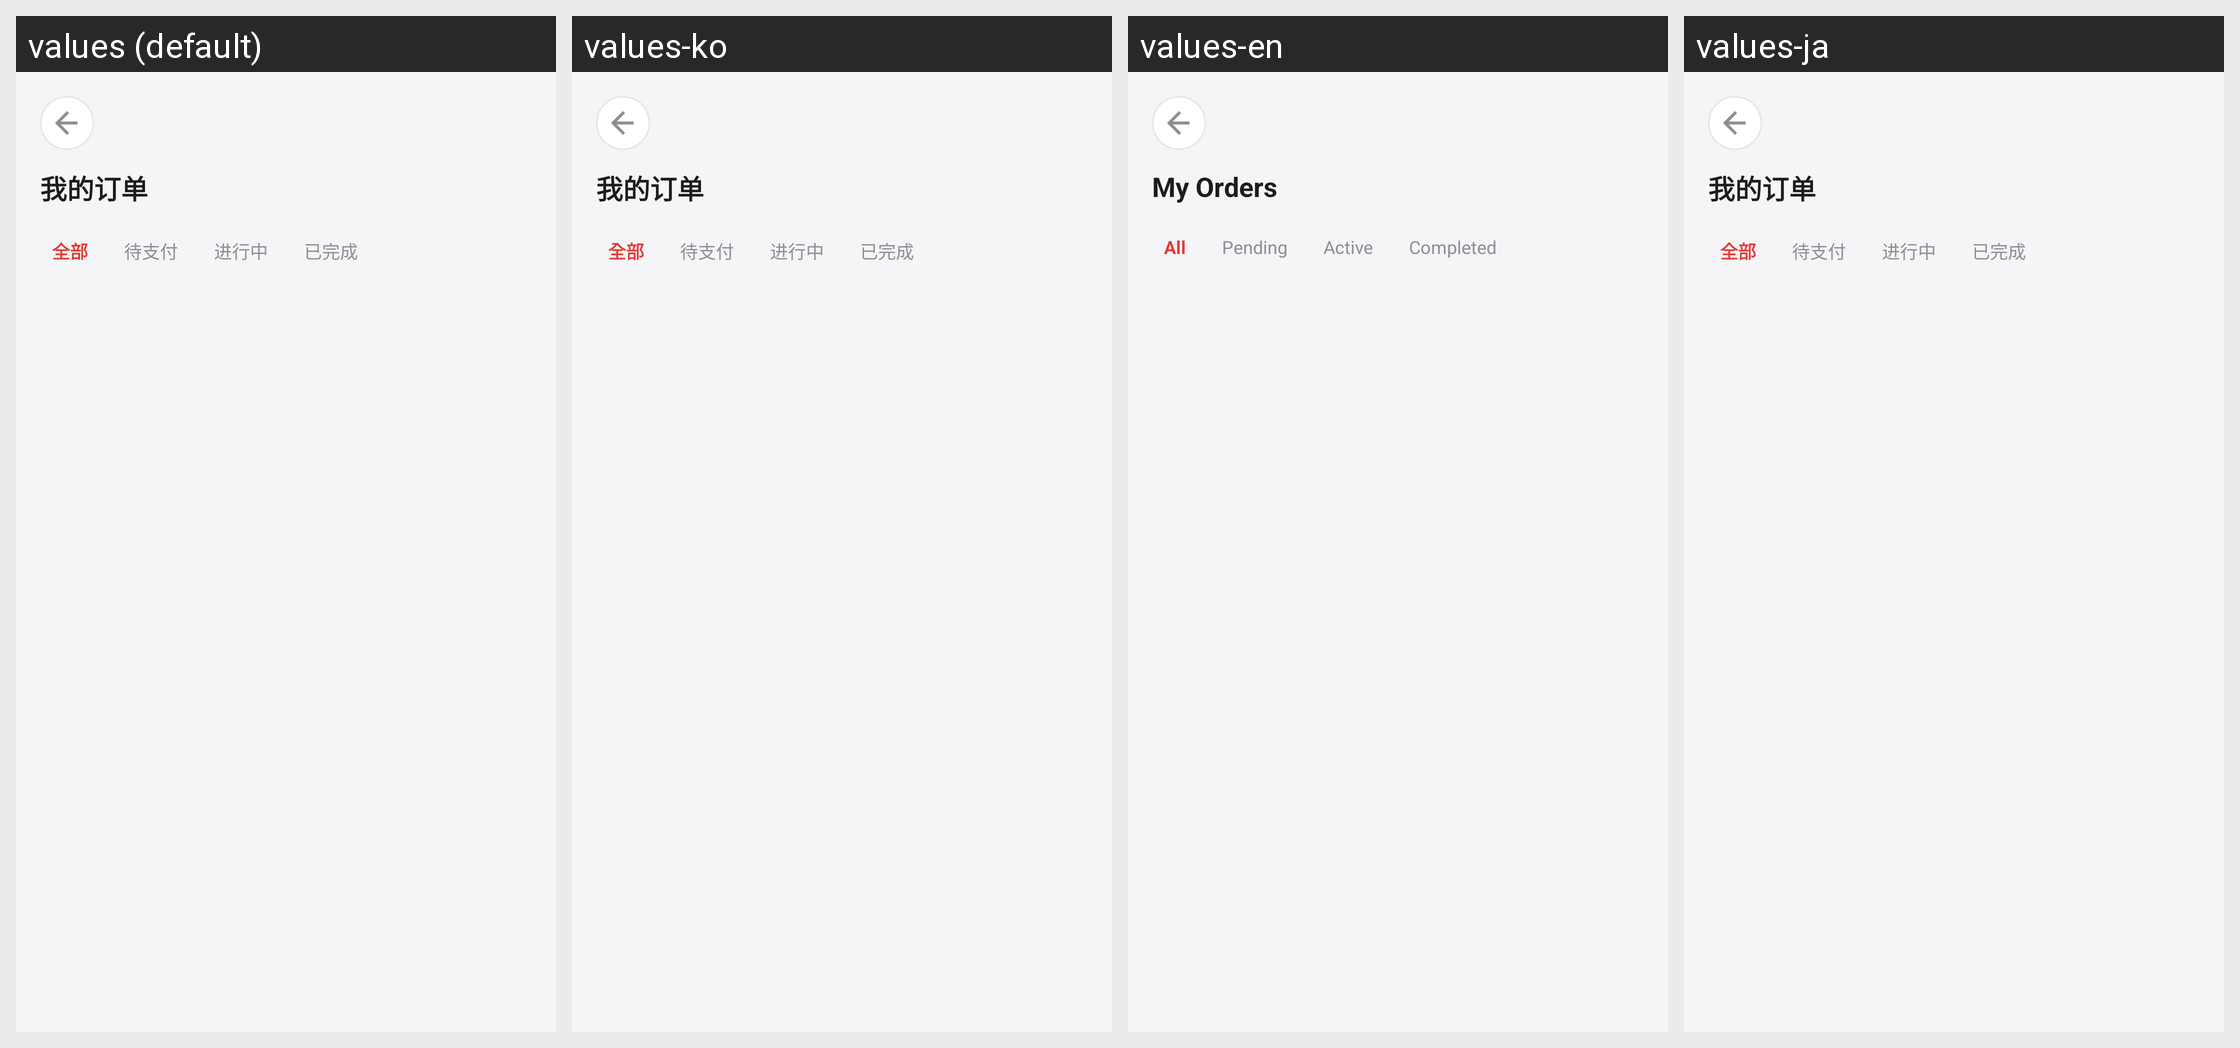

The Android screen above is rendered under several locales of the same app. Produce the string resources it draws, with the default and per-locale values.
Android screen res/layout/activity_order_list.xml rendered under 4 locales, left to right: values (default), values-ko, values-en, values-ja. Device: Nexus 5 (rendered at 1080×1920; each locale shown at half size, 540×960, under a caption strip naming it); theme AppTheme.
Other locales in the repository, not shown: values-es, values-fr, values-zh-rTW.
Strings drawn on this screen, with the default value and each locale's value (text and hints the layout hard-codes, and strings that could not be matched under every locale, appear in the picture but are not listed):

title_order_list
  values: 我的订单
  values-ko: 我的订单  [not translated; the default value is used]
  values-en: My Orders
  values-ja: 我的订单  [not translated; the default value is used]

order_filter_all
  values: 全部
  values-ko: 全部  [not translated; the default value is used]
  values-en: All
  values-ja: 全部  [not translated; the default value is used]

order_filter_pending
  values: 待支付
  values-ko: 待支付  [not translated; the default value is used]
  values-en: Pending
  values-ja: 待支付  [not translated; the default value is used]

order_filter_active
  values: 进行中
  values-ko: 进行中  [not translated; the default value is used]
  values-en: Active
  values-ja: 进行中  [not translated; the default value is used]

order_filter_completed
  values: 已完成
  values-ko: 已完成  [not translated; the default value is used]
  values-en: Completed
  values-ja: 已完成  [not translated; the default value is used]
